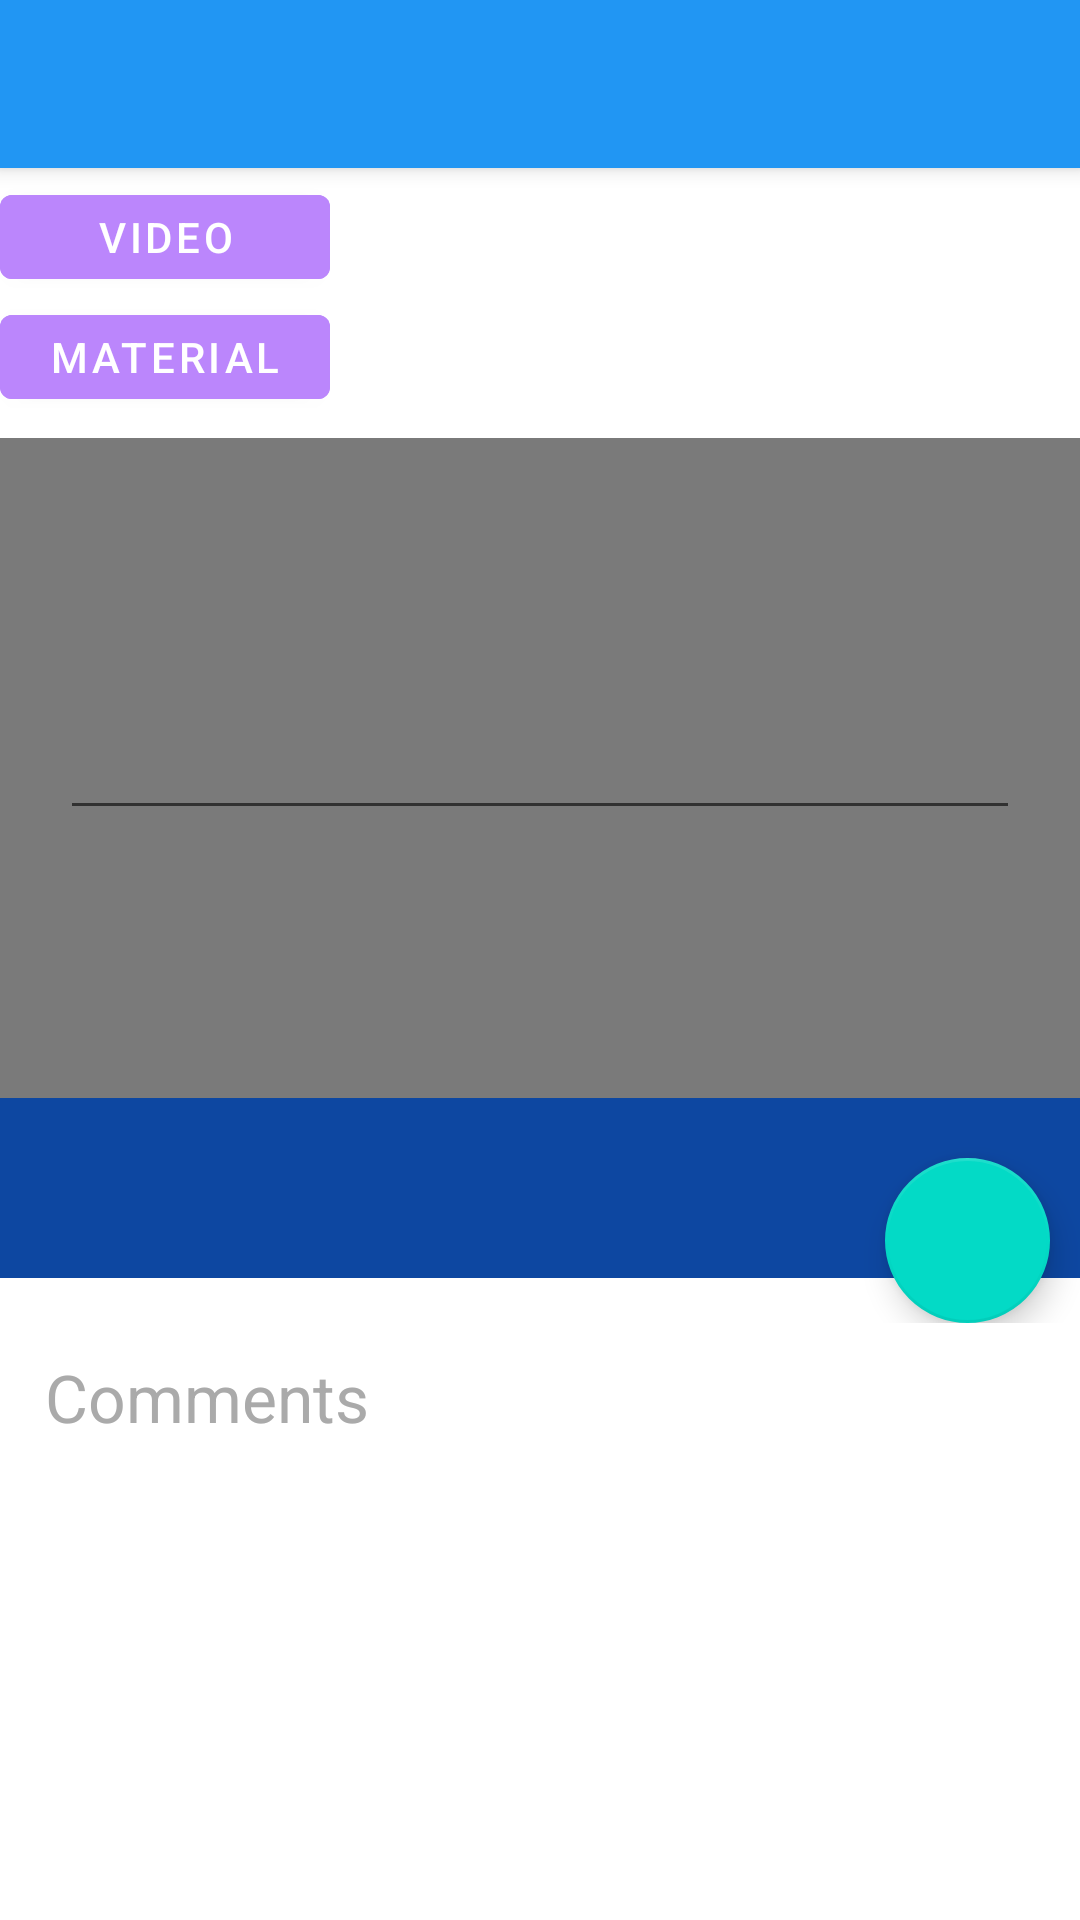

Layout XML and referenced resources for this Android screen:
<!-- AndroidManifest.xml: activity theme Theme.BAWP.NoActionBar -->
<!-- res/layout/activity_details.xml -->
<?xml version="1.0" encoding="utf-8"?>
<androidx.coordinatorlayout.widget.CoordinatorLayout xmlns:android="http://schemas.android.com/apk/res/android"
    xmlns:app="http://schemas.android.com/apk/res-auto"
    xmlns:tools="http://schemas.android.com/tools"
    android:layout_width="match_parent"
    android:layout_height="match_parent"
    tools:context="controller.DetailsActivity">

    <com.google.android.material.appbar.AppBarLayout
        android:layout_width="match_parent"
        android:layout_height="wrap_content"
        android:theme="@style/Theme.BAWP.AppBarOverlay">

        <androidx.appcompat.widget.Toolbar
            android:id="@+id/toolbar"
            android:layout_width="match_parent"
            android:layout_height="?attr/actionBarSize"
            android:background="?attr/colorPrimary"
            app:popupTheme="@style/Theme.BAWP.PopupOverlay" />

    </com.google.android.material.appbar.AppBarLayout>

    <include layout="@layout/content_details" />










</androidx.coordinatorlayout.widget.CoordinatorLayout>
<!-- res/layout/content_details.xml (included above) -->
<?xml version="1.0" encoding="utf-8"?>
<LinearLayout xmlns:android="http://schemas.android.com/apk/res/android"
    xmlns:app="http://schemas.android.com/apk/res-auto"
    xmlns:tools="http://schemas.android.com/tools"
    android:layout_width="match_parent"
    android:layout_height="match_parent"
    android:orientation="vertical"
    app:layout_behavior="@string/appbar_scrolling_view_behavior">

    <LinearLayout


        android:orientation="vertical"
        android:layout_width="match_parent"
        android:layout_height="90dp">

        <Button
            android:id="@+id/play_video"
            android:layout_marginTop="3dp"
            android:layout_width="110dp"
            android:layout_height="40dp"
            android:text="Video"
            android:textColor="@color/white"
            android:textSize="14sp"
            app:backgroundTint="@color/purple_200" />

        <Button
            android:id="@+id/open_material"
            android:layout_width="110dp"
            android:layout_height="40dp"
            android:text="Material"
            android:textColor="@color/white"
            android:textSize="14sp"
            app:backgroundTint="@color/purple_200" />

    </LinearLayout>

    <FrameLayout
        android:layout_width="match_parent"
        android:layout_height="wrap_content">

        <ImageView
            android:id="@+id/detailsCourseImage"
            android:layout_width="match_parent"
            android:layout_height="220dp"
            android:scaleType="centerCrop"/>

        <LinearLayout
            android:id="@+id/revealView"
            android:layout_width="match_parent"
            android:background="#85000000"
            android:layout_height="match_parent">

            <EditText
                android:id="@+id/detailsComments"
                android:layout_gravity="center"
                android:layout_marginLeft="20dp"
                android:layout_marginRight="20dp"
                android:textColor="@android:color/white"
                android:layout_width="match_parent"
                android:layout_height="wrap_content"/>

        </LinearLayout>

    </FrameLayout>

    <FrameLayout
        android:layout_width="match_parent"
        android:layout_height="wrap_content">

        <LinearLayout
            android:id="@+id/detailsCourseNameHolder"
            android:background="@color/colorPrimaryDark"
            android:layout_width="match_parent"
            android:layout_height="60dp">

            <TextView
                android:id="@+id/detailsCourseTitle"
                android:layout_width="wrap_content"
                android:layout_height="wrap_content"
                android:layout_gravity="center_vertical"
                android:paddingStart="10dp"
                android:paddingEnd="10dp"
                android:textAppearance="?android:attr/textAppearanceLarge"
                android:textColor="@android:color/white" />


        </LinearLayout>

        <com.google.android.material.floatingactionbutton.FloatingActionButton
            android:id="@+id/detailsAddButton"
            android:layout_width="55dp"
            android:layout_height="55dp"
            android:layout_gravity="end"
            android:layout_marginStart="10dp"
            android:layout_marginTop="20dp"
            android:layout_marginEnd="10dp"
            android:elevation="6dp"
            android:scrollbarSize="10dp"
            android:src="@drawable/baseline_done_black_18dp"
            app:backgroundTint="@color/design_default_color_secondary"
            app:borderWidth="1dp"
            app:maxImageSize="45dp"
            app:rippleColor="@color/lightGray"
            tools:targetApi="lollipop" />

    </FrameLayout>

    <TextView
        android:layout_marginStart="15dp"
        android:layout_marginEnd="15dp"
        android:layout_marginTop="10dp"
        android:text="Comments"
        android:textAppearance="?android:attr/textAppearanceLarge"
        android:textColor="@android:color/darker_gray"
        android:layout_width="wrap_content"
        android:layout_height="wrap_content" />

    <ListView
        android:id="@+id/detailsCommentsListView"
        android:fadingEdge="vertical"
        android:layout_width="match_parent"
        android:layout_height="wrap_content"/>


</LinearLayout>
<!-- resources referenced by this layout -->
<resources>
  <color name="colorPrimaryDark">#0D47A1</color>
  <color name="lightGray">#EEEEEE</color>
  <color name="purple_200">#FFBB86FC</color>
  <color name="white">#FFFFFFFF</color>
  <style name="Theme.BAWP.AppBarOverlay" parent="ThemeOverlay.AppCompat.Dark.ActionBar" />
  <style name="Theme.BAWP.PopupOverlay" parent="ThemeOverlay.AppCompat.Light" />
  <style name="Theme.BAWP.NoActionBar">
          <item name="windowActionBar">false</item>
          <item name="windowNoTitle">true</item>
      </style>
</resources>
